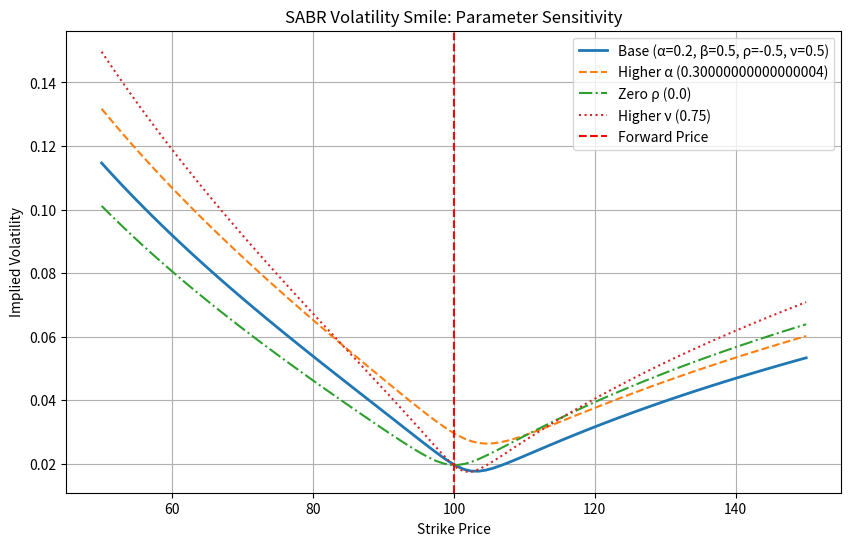
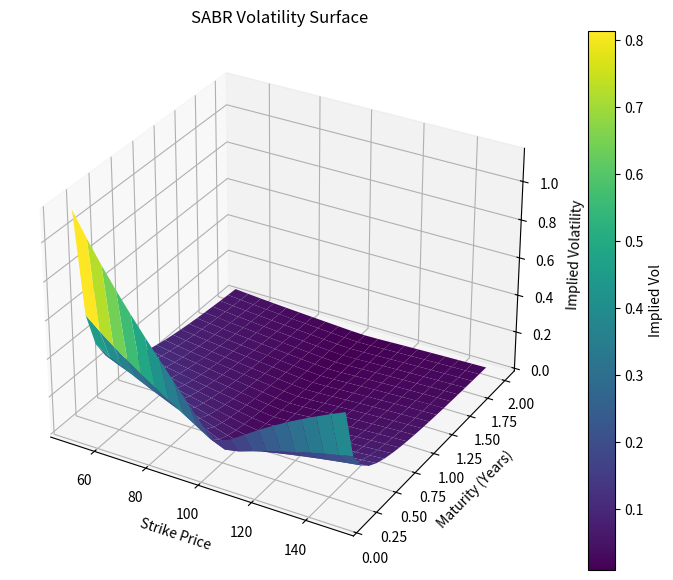

The matplotlib source for these figures, in order:
import numpy as np
import matplotlib.pyplot as plt
from mpl_toolkits.mplot3d import Axes3D


# SABR model implementation using Hagan et al. approximation
def sabr_implied_vol(f, k, t, alpha, beta, rho, nu):
    """
    Calculate SABR implied volatility.
    Parameters:
        f: Forward price (float)
        k: Strike price (float)
        t: Time to maturity (years, float)
        alpha: Initial volatility level (float, >0)
        beta: Elasticity of variance (float, 0<=beta<=1)
        rho: Correlation between asset and vol (-1<=rho<=1)
        nu: Volatility of volatility (float, >0)
    Returns:
        Implied volatility (float)
    """
    # ATM case (f == k)
    if abs(f - k) < 1e-6:
        term1 = alpha / (f ** (1 - beta))
        term2 = 1 + ((1 - beta) ** 2 / 24) * (alpha ** 2 / (f ** (2 - 2 * beta)))
        term3 = (rho * beta * nu * alpha) / (4 * f ** (1 - beta))
        term4 = (2 - 3 * rho ** 2) * nu ** 2 / 24
        return term1 * (1 + (term2 + term3 + term4) * t)

    # Non-ATM case
    z = (nu / alpha) * (f * k) ** ((1 - beta) / 2) * np.log(f / k)
    x = np.log((np.sqrt(1 - 2 * rho * z + z ** 2) + z - rho) / (1 - rho))
    numerator = alpha * (1 + ((1 - beta) ** 2 / 24) * np.log(f / k) ** 2 +
                         ((1 - beta) ** 4 / 1920) * np.log(f / k) ** 4)
    denominator = ((f * k) ** ((1 - beta) / 2)) * (
            1 + ((1 - beta) ** 2 / 24) * (alpha ** 2 / ((f * k) ** (1 - beta))) +
            (rho * beta * nu * alpha) / (4 * (f * k) ** ((1 - beta) / 2)) +
            (2 - 3 * rho ** 2) * nu ** 2 / 24) * t
    return (numerator / denominator) * (z / x) if x != 0 else np.nan


# Plot volatility smile for varying parameters
def plot_sabr_smile(f=100, t=1.0, alpha=0.2, beta=0.5, rho=-0.5, nu=0.5):
    """
    Plot volatility smile and show effect of tweaking parameters.
    """
    strikes = np.linspace(50, 150, 100)  # Strike prices around forward (100)

    # Base case
    base_vols = [sabr_implied_vol(f, k, t, alpha, beta, rho, nu) for k in strikes]

    # Tweaked parameters
    alpha_vols = [sabr_implied_vol(f, k, t, alpha * 1.5, beta, rho, nu) for k in strikes]  # Increase alpha
    rho_vols = [sabr_implied_vol(f, k, t, alpha, beta, 0.0, nu) for k in strikes]  # Zero rho
    nu_vols = [sabr_implied_vol(f, k, t, alpha, beta, rho, nu * 1.5) for k in strikes]  # Increase nu

    plt.figure(figsize=(10, 6))
    plt.plot(strikes, base_vols, label=f'Base (α={alpha}, β={beta}, ρ={rho}, ν={nu})', linewidth=2)
    plt.plot(strikes, alpha_vols, label=f'Higher α ({alpha * 1.5})', linestyle='--')
    plt.plot(strikes, rho_vols, label=f'Zero ρ (0.0)', linestyle='-.')
    plt.plot(strikes, nu_vols, label=f'Higher ν ({nu * 1.5})', linestyle=':')
    plt.axvline(f, color='red', linestyle='--', label='Forward Price')
    plt.title('SABR Volatility Smile: Parameter Sensitivity')
    plt.xlabel('Strike Price')
    plt.ylabel('Implied Volatility')
    plt.legend()
    plt.grid(True)
    plt.show()

    # Explanation of parameter effects
    print("Parameter Effects on Volatility Smile:")
    print("- Alpha (α): Controls overall volatility level. Increasing α shifts the smile upward.")
    print("- Beta (β): Determines asset price dynamics (0=normal, 1=lognormal). Fixed here for simplicity.")
    print(
        "- Rho (ρ): Correlation between asset and vol. Negative ρ creates downward skew; zero ρ makes smile symmetric.")
    print("- Nu (ν): Vol of vol. Higher ν increases curvature of the smile, raising wings.")


# Plot 3D volatility surface
def plot_sabr_surface(f=100, alpha=0.2, beta=0.5, rho=-0.5, nu=0.5):
    """
    Plot 3D volatility surface over strikes and maturities.
    """
    strikes = np.linspace(50, 150, 20)
    maturities = np.linspace(0.1, 2.0, 20)
    K, T = np.meshgrid(strikes, maturities)
    vols = np.array([[sabr_implied_vol(f, k, t, alpha, beta, rho, nu)
                      for k in strikes] for t in maturities])

    fig = plt.figure(figsize=(10, 7))
    ax = fig.add_subplot(111, projection='3d')
    surf = ax.plot_surface(K, T, vols, cmap='viridis')
    ax.set_title('SABR Volatility Surface')
    ax.set_xlabel('Strike Price')
    ax.set_ylabel('Maturity (Years)')
    ax.set_zlabel('Implied Volatility')
    fig.colorbar(surf, ax=ax, label='Implied Vol')
    plt.show()

    print("Volatility Surface shows how implied vol varies with strike and maturity.")
    print("SABR captures smile and term structure; surface shape depends on parameters.")


# Run the model
if __name__ == "__main__":
    # Base parameters
    f = 100  # Forward price
    t = 1.0  # Time to maturity
    alpha = 0.2  # Initial volatility
    beta = 0.5  # Elasticity (0 to 1)
    rho = -0.5  # Correlation
    nu = 0.5  # Vol of vol

    print("SABR Model: Generates implied volatility smile for option pricing.")
    print("Key Parameters:")
    print("- f: Forward price, sets the center of the smile.")
    print("- t: Time to maturity, affects term structure.")
    print("- alpha: Sets volatility level.")
    print("- beta: Controls asset dynamics (fixed at 0.5 here).")
    print("- rho: Drives skew (negative = downward skew).")
    print("- nu: Controls smile curvature.")

    # Plot smile with parameter tweaks
    plot_sabr_smile(f, t, alpha, beta, rho, nu)

    # Plot 3D volatility surface
    plot_sabr_surface(f, alpha, beta, rho, nu)